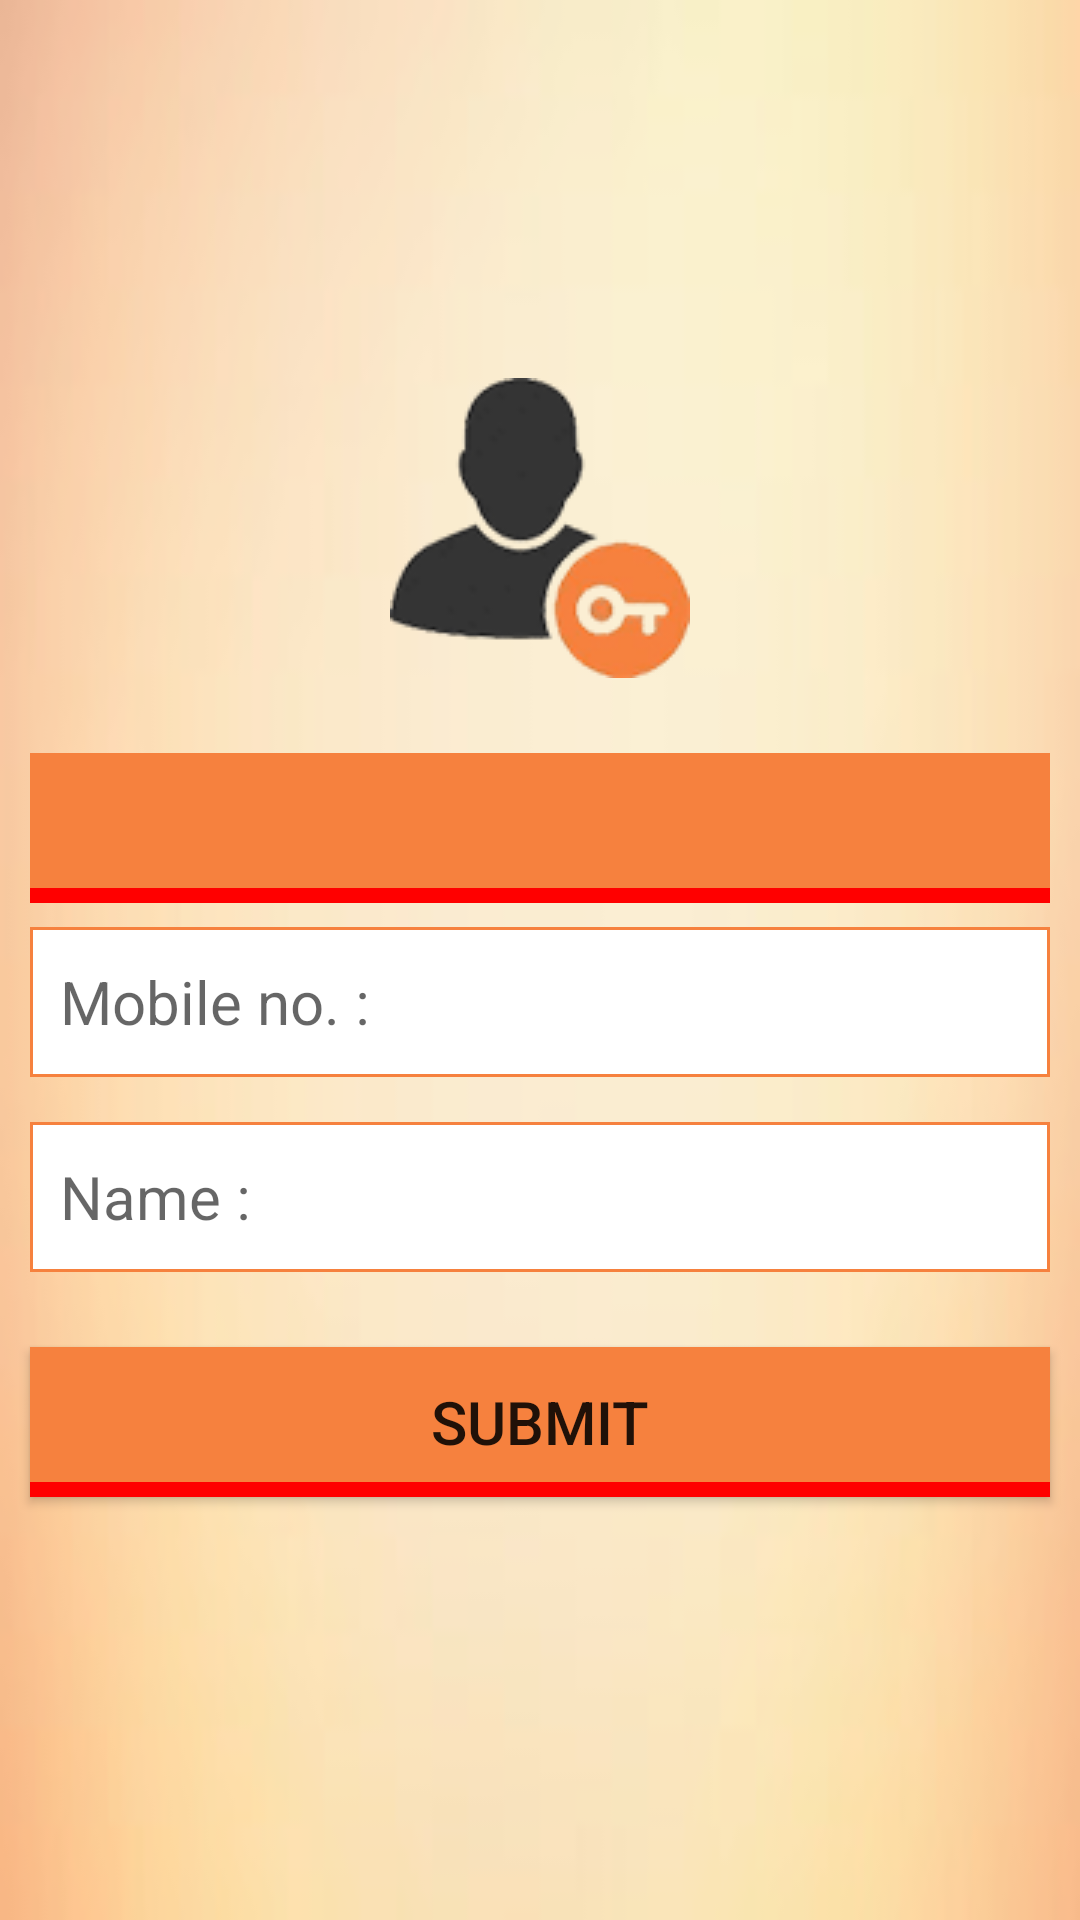

Here is an Android app screen rendered from its layout file. Give the layout XML and the strings, colors and styles it references.
<!-- AndroidManifest.xml: application theme AppTheme -->
<!-- res/layout/activity_register.xml -->
<?xml version="1.0" encoding="utf-8"?>
<RelativeLayout xmlns:android="http://schemas.android.com/apk/res/android"
    xmlns:tools="http://schemas.android.com/tools"
    android:layout_width="match_parent"
    android:layout_height="match_parent"
    tools:context="com.pankajmehtanewdemo.RegisterActivity">

    <ImageView
        android:layout_width="match_parent"
        android:layout_height="match_parent"
        android:alpha="0.8"
        android:background="@drawable/orangegrad" />


    <LinearLayout
        android:layout_width="match_parent"
        android:layout_height="match_parent"
        android:gravity="center"
        android:orientation="vertical">

        <ImageView
            android:layout_width="wrap_content"
            android:layout_height="wrap_content"
            android:layout_marginBottom="@dimen/onefive"
            android:background="@drawable/register_logo" />

        <Spinner
            android:id="@+id/spinner"
            android:layout_width="match_parent"
            android:layout_height="@dimen/fivezero"
            android:layout_marginBottom="@dimen/eight"
            android:layout_marginLeft="@dimen/onezero"
            android:layout_marginRight="@dimen/onezero"
            android:layout_marginTop="@dimen/onezero"
            android:background="@drawable/back_bottom"
            android:gravity="center"
            android:textAlignment="center"
            android:textSize="@dimen/twozero" />

        <EditText
            android:id="@+id/et_Register_Mobile"
            android:layout_width="match_parent"
            android:layout_height="@dimen/fivezero"
            android:layout_marginBottom="@dimen/onefive"
            android:layout_marginLeft="@dimen/onezero"
            android:layout_marginRight="@dimen/onezero"
            android:background="@drawable/square_back_customwhite"
            android:hint="Mobile no. : "
            android:inputType="number"
            android:paddingLeft="@dimen/onezero"
            android:textSize="@dimen/twozero" />

        <EditText
            android:id="@+id/et_Register_Name"
            android:layout_width="match_parent"
            android:layout_height="@dimen/fivezero"
            android:layout_marginBottom="@dimen/onefive"
            android:layout_marginLeft="@dimen/onezero"
            android:layout_marginRight="@dimen/onezero"
            android:background="@drawable/square_back_customwhite"
            android:hint="Name : "
            android:paddingLeft="@dimen/onezero"
            android:textSize="@dimen/twozero" />


        <Button
            android:id="@+id/bt_Register_Submit"
            android:layout_width="match_parent"
            android:layout_height="@dimen/fivezero"
            android:layout_marginBottom="@dimen/onefive"
            android:layout_marginLeft="@dimen/onezero"
            android:layout_marginRight="@dimen/onezero"
            android:layout_marginTop="@dimen/onezero"
            android:background="@drawable/back_bottom"
            android:text="Submit"
            android:textSize="@dimen/twozero" />
    </LinearLayout>
</RelativeLayout>
<!-- resources referenced by this layout -->
<resources>
  <dimen name="eight">8dp</dimen>
  <dimen name="fivezero">50dp</dimen>
  <dimen name="onefive">15dp</dimen>
  <dimen name="onezero">10dp</dimen>
  <dimen name="twozero">20dp</dimen>
  <!-- drawable back_bottom (drawable) -->
  <?xml version="1.0" encoding="utf-8"?>
  <layer-list xmlns:android="http://schemas.android.com/apk/res/android">
      <item>
          <shape android:shape="rectangle">
              <solid android:color="#FF0000" />
          </shape>
      </item>
      <item android:bottom="5dp">
          <shape android:shape="rectangle">
              <solid android:color="@color/colorPrimary" />
          </shape>
      </item>
  </layer-list>
  <!-- drawable orangegrad: jpg bitmap (drawable, 5117 bytes) -->
  <!-- drawable register_logo: png bitmap (drawable, 29181 bytes) -->
  <!-- drawable square_back_customwhite (drawable) -->
  <?xml version="1.0" encoding="utf-8"?>
  <shape xmlns:android="http://schemas.android.com/apk/res/android" >
  
  
  
      <stroke
          android:width="1dp"
          android:color="@color/colorPrimary" />
      <solid android:color="#ffffff"/>
      <corners
          android:topLeftRadius="0dp"
          android:topRightRadius="0dp"
          android:bottomLeftRadius="0dp"
          android:bottomRightRadius="0dp"
  
          />
  </shape>
  <style name="AppTheme" parent="Theme.AppCompat.Light.DarkActionBar">
          
          <item name="colorPrimary">@color/colorPrimary</item>
          <item name="colorPrimaryDark">@color/colorPrimaryDark</item>
          <item name="colorAccent">#f6813e</item>
      </style>
  <color name="colorPrimary">#f6813e</color>
  <color name="colorPrimaryDark">#f6813e</color>
</resources>
